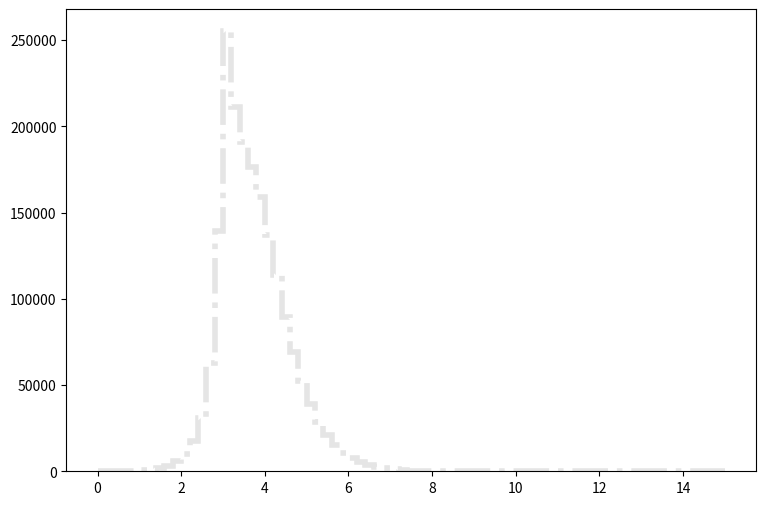

Generate this figure with matplotlib: (Note: this script raises an exception after producing the figure.)
def selection_6():

    # Library import
    import numpy
    import matplotlib
    import matplotlib.pyplot   as plt
    import matplotlib.gridspec as gridspec

    # Library version
    matplotlib_version = matplotlib.__version__
    numpy_version      = numpy.__version__

    # Histo binning
    xBinning = numpy.linspace(0.0,15.0,76,endpoint=True)

    # Creating data sequence: middle of each bin
    xData = numpy.array([0.1,0.3,0.5,0.7,0.9,1.1,1.3,1.5,1.7,1.9,2.1,2.3,2.5,2.7,2.9,3.1,3.3,3.5,3.7,3.9,4.1,4.3,4.5,4.7,4.9,5.1,5.3,5.5,5.7,5.9,6.1,6.3,6.5,6.7,6.9,7.1,7.3,7.5,7.7,7.9,8.1,8.3,8.5,8.7,8.9,9.1,9.3,9.5,9.7,9.9,10.1,10.3,10.5,10.7,10.9,11.1,11.3,11.5,11.7,11.9,12.1,12.3,12.5,12.7,12.9,13.1,13.3,13.5,13.7,13.9,14.1,14.3,14.5,14.7,14.9])

    # Creating weights for histo: y7_DELTAR_0
    y7_DELTAR_0_weights = numpy.array([0.0,0.0,0.0,0.0,0.0,0.0,0.0,0.0,0.0,0.0,0.0,0.0,106.208708076,196.29087011,253.366460711,299.961260383,337.450787936,373.417316807,397.674735812,418.931237414,344.406621916,262.320252961,201.527185578,160.856540778,129.356688042,105.856628381,86.1231654603,72.0231376639,60.2690278371,50.0051567205,42.038043616,35.8232329949,29.9072821152,25.3792260342,20.8225099781,17.5799967845,15.0866989424,11.6067299544,9.80123551702,7.49626951197,6.10018672028,4.73275990379,3.57413530658,2.72666004007,1.92012553813,1.44930554562,0.925262799184,0.552701521636,0.364373484634,0.13101068661,0.0163763338263,0.0,0.0,0.0,0.0,0.0,0.0,0.0,0.0,0.0,0.0,0.0,0.0,0.0,0.0,0.0,0.0,0.0,0.0,0.0,0.0,0.0,0.0,0.0,0.0])

    # Creating weights for histo: y7_DELTAR_1
    y7_DELTAR_1_weights = numpy.array([0.0,0.0,0.0,0.0,0.0,0.0,0.0,0.0,0.0,0.0,0.0485729053353,0.77773071928,2.72191551768,7.78648410534,20.92014004,44.5525684517,88.4046713014,145.092755237,191.986778273,221.756746615,238.531790226,242.541792568,239.745097431,234.044436218,225.801117315,220.454193835,207.091431533,195.558764296,185.408882732,178.03582835,161.176506153,145.664760086,128.952925414,117.743873527,101.204962169,85.1253771145,72.5633815443,59.9164664866,46.2965022836,35.5309864809,26.0040254077,19.6489433811,14.6536626861,9.94101968139,7.2659837264,4.83560802479,3.34137073271,1.82219475022,1.05748154746,0.425182259955,0.255060887775,0.0486514959176,0.0,0.0,0.0,0.0,0.0,0.0,0.0,0.0,0.0,0.0,0.0,0.0,0.0,0.0,0.0,0.0,0.0,0.0,0.0,0.0,0.0,0.0,0.0])

    # Creating weights for histo: y7_DELTAR_2
    y7_DELTAR_2_weights = numpy.array([0.0,0.0,0.0,0.0,0.0,0.0,0.301065617111,1.42556583629,3.91508658006,7.98143551265,16.7370252218,32.9929906598,64.0747913751,133.65317609,281.462864792,480.355672947,489.239287697,500.128213503,504.767328941,509.68825401,504.453702093,499.709217951,483.689869301,464.643339774,451.447459173,428.251881983,398.038459878,369.243259204,341.892105623,312.424363372,280.293726712,250.511283266,214.588695546,180.620511335,148.243229266,118.885277072,89.3875770517,65.1906666081,44.4765843725,30.892422164,20.0703579659,13.4845453964,8.34367658762,5.14110020671,3.20267927035,1.76731249178,0.883624015461,0.371539015992,0.110484746837,0.0,0.0,0.0,0.0,0.0,0.0,0.0,0.0,0.0,0.0,0.0,0.0,0.0,0.0,0.0,0.0,0.0,0.0,0.0,0.0,0.0,0.0,0.0,0.0,0.0,0.0])

    # Creating weights for histo: y7_DELTAR_3
    y7_DELTAR_3_weights = numpy.array([0.0,0.0,0.0,0.0824868914374,0.462082659552,1.42998230494,2.72791864876,4.06463298939,5.97334797086,9.14134439507,13.9654901883,22.5794608144,40.2844487785,77.2638545603,172.551523135,362.406729986,361.007623176,366.669417089,367.96350659,370.317438085,363.618471291,348.272659595,329.101292804,312.526148895,288.097985311,262.074005514,236.068144756,208.630107909,181.035621678,156.060514949,128.980390091,105.305344834,81.3801268152,62.6480045684,44.3559393779,30.2406949132,18.2291644944,10.4627099583,6.08308191796,3.44855432924,1.95232499327,0.792079544842,0.324676265598,0.176061051285,0.0275332836871,0.0164857349758,0.0,0.0,0.0,0.0,0.0,0.0,0.0,0.0,0.0,0.0,0.0,0.0,0.0,0.0,0.0,0.0,0.0,0.0,0.0,0.0,0.0,0.0,0.0,0.0,0.0,0.0,0.0,0.0,0.0])

    # Creating weights for histo: y7_DELTAR_4
    y7_DELTAR_4_weights = numpy.array([0.0,0.0,0.0345308579793,0.173671421931,0.241827866128,0.336542777947,0.513200440691,0.795369954677,1.11911620113,1.60855610399,2.56769090999,3.99161683662,6.82405788995,13.2719546961,31.5464128955,85.080025353,86.8294178983,86.1723735714,85.4711174404,82.3001730982,78.0545572426,71.9156901245,65.4876224929,58.1522709216,50.7102979551,42.8029987568,35.3414531485,28.4700208875,21.8035502213,15.7146308177,10.7035895861,6.96813706473,4.25928423753,2.35359234267,1.23651878301,0.560519897697,0.259549544502,0.101647907915,0.0335517529058,0.0128315361842,0.000987667653345,0.000986323662601,0.0,0.0,0.0,0.0,0.0,0.0,0.0,0.0,0.0,0.0,0.0,0.0,0.0,0.0,0.0,0.0,0.0,0.0,0.0,0.0,0.0,0.0,0.0,0.0,0.0,0.0,0.0,0.0,0.0,0.0,0.0,0.0,0.0])

    # Creating weights for histo: y7_DELTAR_5
    y7_DELTAR_5_weights = numpy.array([0.0,0.0,0.0257116480221,0.0378142017046,0.057975420775,0.0922630221412,0.126792083235,0.180739507646,0.295678018787,0.430544499301,0.624129984523,1.01185949313,1.76506540581,3.44689022127,8.53282667631,27.2688372078,27.5877801013,26.3514342794,25.1909952337,23.2315105364,21.1460546789,18.8754690278,16.1034593447,13.5030201012,10.8988919452,8.3651812076,6.13429737714,4.31329493477,2.82763024139,1.68768986623,0.968978486099,0.476194191189,0.208732551994,0.0826807718799,0.0267190092025,0.00907671321185,0.00327711462565,0.000504083489874,0.000504337552719,0.000251541981316,0.0,0.0,0.0,0.0,0.0,0.0,0.0,0.0,0.0,0.0,0.0,0.0,0.0,0.0,0.0,0.0,0.0,0.0,0.0,0.0,0.0,0.0,0.0,0.0,0.0,0.0,0.0,0.0,0.0,0.0,0.0,0.0,0.0,0.0,0.0])

    # Creating weights for histo: y7_DELTAR_6
    y7_DELTAR_6_weights = numpy.array([0.0,0.0,0.0105965838232,0.0220445819147,0.0246335330716,0.036659517193,0.0541441594077,0.0901870935238,0.126800446209,0.180636179124,0.273406045878,0.440072413223,0.789007111946,1.5556659239,4.05313578167,15.7287614821,15.6981317614,14.1111543455,12.8958322034,11.4667717911,9.68266353166,8.00078696361,6.2318146246,4.70749718025,3.36936125403,2.26604552297,1.3892747642,0.809907397883,0.410813332469,0.200961557997,0.0735794369958,0.0274838165264,0.0100306237574,0.00286040005965,0.00143093578291,0.0,0.0,0.0,0.0,0.0,0.0,0.0,0.0,0.0,0.0,0.0,0.0,0.0,0.0,0.0,0.0,0.0,0.0,0.0,0.0,0.0,0.0,0.0,0.0,0.0,0.0,0.0,0.0,0.0,0.0,0.0,0.0,0.0,0.0,0.0,0.0,0.0,0.0,0.0,0.0])

    # Creating weights for histo: y7_DELTAR_7
    y7_DELTAR_7_weights = numpy.array([0.0,0.0,0.0015120887282,0.0025699127657,0.00399414868973,0.00557153368721,0.00893884523264,0.0116833312118,0.0174252186633,0.025588088418,0.042047766521,0.0680626739318,0.126317601203,0.267415051074,0.782551498671,3.75849153154,3.6196591648,3.06057041504,2.53501136641,2.01994645834,1.52943046313,1.09714814706,0.727797146796,0.444742431606,0.239862400031,0.11778616667,0.0529282289242,0.0188474345491,0.0065427404128,0.00159827730584,0.000626337163876,0.000237723045424,6.47734900894e-05,4.32688838282e-05,0.0,0.0,0.0,0.0,0.0,0.0,0.0,0.0,0.0,0.0,0.0,0.0,0.0,0.0,0.0,0.0,0.0,0.0,0.0,0.0,0.0,0.0,0.0,0.0,0.0,0.0,0.0,0.0,0.0,0.0,0.0,0.0,0.0,0.0,0.0,0.0,0.0,0.0,0.0,0.0,0.0])

    # Creating weights for histo: y7_DELTAR_8
    y7_DELTAR_8_weights = numpy.array([0.0,0.0,0.00031204174528,0.000596577177178,0.000907172863031,0.0012498475166,0.00212951332377,0.00269294636746,0.00348263915304,0.00552912508447,0.0108297065501,0.0179724189316,0.0355705077542,0.0859228672158,0.292804462415,1.92345356789,1.72205214886,1.2494041059,0.905775510474,0.601716642854,0.384017281713,0.215347918235,0.115560031875,0.0524788003918,0.0193568819884,0.00654326743897,0.00187024873815,0.00059551839676,0.000141957358155,0.000113491474901,0.0,2.84511078463e-05,0.0,0.0,0.0,0.0,0.0,0.0,0.0,0.0,0.0,0.0,0.0,0.0,0.0,0.0,0.0,0.0,0.0,0.0,0.0,0.0,0.0,0.0,0.0,0.0,0.0,0.0,0.0,0.0,0.0,0.0,0.0,0.0,0.0,0.0,0.0,0.0,0.0,0.0,0.0,0.0,0.0,0.0,0.0])

    # Creating weights for histo: y7_DELTAR_9
    y7_DELTAR_9_weights = numpy.array([0.0,0.0,0.0,0.0,0.0,0.0,0.0,0.0,0.0,0.0,52.1293724655,623.023856931,1855.82327085,4566.51833926,9386.42858355,19413.5543961,38106.0119859,64902.3270658,83204.3916249,89502.006032,85263.5805681,75039.2721871,60592.6882406,48059.7903435,36387.5974335,27282.8499936,20357.2775511,14928.3738663,11033.3606097,7746.76785681,5620.15308809,3810.65849228,2512.84766258,1686.36892439,1165.06174149,654.201620206,414.453687639,208.582473977,143.334923608,88.5729254516,65.1565341562,15.6315019881,2.60827125955,0.0,0.0,0.0,0.0,0.0,0.0,0.0,0.0,0.0,0.0,0.0,0.0,0.0,0.0,0.0,0.0,0.0,0.0,0.0,0.0,0.0,0.0,0.0,0.0,0.0,0.0,0.0,0.0,0.0,0.0,0.0,0.0])

    # Creating weights for histo: y7_DELTAR_10
    y7_DELTAR_10_weights = numpy.array([0.0,0.0,0.0,0.0,0.0,4.20992814798,127.4648631,629.762222343,1568.32017551,3495.7659018,6676.35404169,12275.5619029,21963.0595621,44475.1038477,96967.2038093,163208.238756,128648.926673,96752.0069688,72410.9088154,54111.5591095,40549.3101727,30397.4136534,22808.6373206,16723.137697,12605.3097952,8936.87122606,6457.42886693,4503.57006589,3210.27360713,2163.33886219,1418.7643352,979.525383143,601.413799653,326.483272026,230.689243054,130.593393458,56.8867634198,28.4423236171,18.9643860493,12.6358829062,2.10485095425,2.10713066331,1.05142452132,0.0,0.0,0.0,0.0,0.0,0.0,0.0,0.0,0.0,0.0,0.0,0.0,0.0,0.0,0.0,0.0,0.0,0.0,0.0,0.0,0.0,0.0,0.0,0.0,0.0,0.0,0.0,0.0,0.0,0.0,0.0,0.0])

    # Creating weights for histo: y7_DELTAR_11
    y7_DELTAR_11_weights = numpy.array([0.0,0.0,0.0,23.4958481084,143.978089129,410.689887727,791.21498257,1152.34488444,1536.86367229,2040.99460325,2711.3509986,3923.78993543,6256.64995607,11920.9123616,28650.8435723,59123.2937514,35806.2358328,23474.319667,16571.7818896,11942.0834685,8521.0900311,6115.64884732,4342.44761342,3036.68174984,2113.54041719,1427.63267193,993.425565193,623.720020234,407.914974226,234.481151391,148.796533155,85.6869620429,49.286913164,24.644209674,11.7491228537,5.98716981431,2.30385445151,1.61207335708,0.0,0.230404695105,0.0,0.0,0.0,0.0,0.0,0.0,0.0,0.0,0.0,0.0,0.0,0.0,0.0,0.0,0.0,0.0,0.0,0.0,0.0,0.0,0.0,0.0,0.0,0.0,0.0,0.0,0.0,0.0,0.0,0.0,0.0,0.0,0.0,0.0,0.0])

    # Creating weights for histo: y7_DELTAR_12
    y7_DELTAR_12_weights = numpy.array([0.0,0.0,9.66472600856,43.7500050963,64.6575651774,83.7935902555,102.179998422,117.602717167,138.705981699,174.368741766,223.494175291,319.032725612,521.055502718,1048.09486042,2847.67903945,8553.2963096,5043.08864714,3097.07275794,2056.65218962,1403.34864431,962.665847282,645.177982676,427.994516118,286.549172234,179.106043651,114.225997868,69.4464573257,40.7922018119,21.3496936379,11.3807081853,5.56627777849,2.60314773211,1.05230364103,0.498288846531,0.221571832062,0.0554093276329,0.0,0.0276409781179,0.0,0.0,0.0,0.0,0.0,0.0,0.0,0.0,0.0,0.0,0.0,0.0,0.0,0.0,0.0,0.0,0.0,0.0,0.0,0.0,0.0,0.0,0.0,0.0,0.0,0.0,0.0,0.0,0.0,0.0,0.0,0.0,0.0,0.0,0.0,0.0,0.0])

    # Creating weights for histo: y7_DELTAR_13
    y7_DELTAR_13_weights = numpy.array([0.0,0.0,7.87346431067,11.3535897502,13.5102053263,15.7677732554,17.2401750961,19.6494264235,23.3193745701,28.6322864583,38.2301997352,55.469064077,94.4802609738,195.743553993,577.640977327,2175.76351158,1291.2252573,753.755318426,487.588274406,315.985901509,207.1243601,133.151274656,83.295521862,49.3109766138,30.0054350719,15.8803585527,8.70110247882,4.6476094243,1.97639171691,1.00805014485,0.393204438829,0.211687362762,0.0302185964871,0.0201784189377,0.0,0.0,0.0,0.0,0.0,0.0,0.0,0.0,0.0,0.0,0.0,0.0,0.0,0.0,0.0,0.0,0.0,0.0,0.0,0.0,0.0,0.0,0.0,0.0,0.0,0.0,0.0,0.0,0.0,0.0,0.0,0.0,0.0,0.0,0.0,0.0,0.0,0.0,0.0,0.0,0.0])

    # Creating weights for histo: y7_DELTAR_14
    y7_DELTAR_14_weights = numpy.array([0.0,0.0,3.66388129673,3.92687516306,4.08518088053,4.71938868855,5.07287759159,5.66696071368,6.89153888877,8.6855805805,11.9701260435,18.0021371408,31.7838683233,69.5879169443,221.631197821,1038.29675249,620.115882889,348.41266281,213.528735231,132.984997673,82.0197211869,49.1317526265,29.2762158829,15.7413386628,7.84283521114,3.8703335594,1.86729992669,0.752527346481,0.265961992723,0.118844094956,0.0367957259207,0.0226352937279,0.0169645894799,0.0,0.00282706133047,0.00283195831966,0.0,0.0,0.0,0.0,0.0,0.0,0.0,0.0,0.0,0.0,0.0,0.0,0.0,0.0,0.0,0.0,0.0,0.0,0.0,0.0,0.0,0.0,0.0,0.0,0.0,0.0,0.0,0.0,0.0,0.0,0.0,0.0,0.0,0.0,0.0,0.0,0.0,0.0,0.0])

    # Creating weights for histo: y7_DELTAR_15
    y7_DELTAR_15_weights = numpy.array([0.0,0.0,0.417498927285,0.406566599605,0.425134824592,0.435821252297,0.441724387838,0.475219131261,0.627590737741,0.865206093423,1.22820597643,1.84640631286,3.61931795606,9.21152887102,32.8721828224,198.789155758,119.815206019,62.8627038934,35.8039462505,20.7399908805,11.4534820142,5.95634730251,2.92169228214,1.40318726438,0.575638134817,0.17360313735,0.0609456175852,0.0137336140531,0.0106506475455,0.0,0.0,0.0,0.0,0.0,0.0,0.0,0.0,0.0,0.0,0.0,0.0,0.0,0.0,0.0,0.0,0.0,0.0,0.0,0.0,0.0,0.0,0.0,0.0,0.0,0.0,0.0,0.0,0.0,0.0,0.0,0.0,0.0,0.0,0.0,0.0,0.0,0.0,0.0,0.0,0.0,0.0,0.0,0.0,0.0,0.0])

    # Creating weights for histo: y7_DELTAR_16
    y7_DELTAR_16_weights = numpy.array([0.0,0.0,0.0543461063394,0.0577787040255,0.0518208291538,0.0613940059203,0.0646422818645,0.0751126888062,0.0994859078122,0.126014412576,0.211267261994,0.38262104881,0.842287199238,2.33311156389,9.92480534291,80.4032157585,48.1682469736,22.9519735956,11.5936449961,5.77188938155,2.74595182721,1.20504016668,0.456496709964,0.145171934789,0.0429785462478,0.00740329084729,0.00270790860536,0.000360835304987,0.000360624139899,0.000360558591298,0.0,0.0,0.0,0.0,0.0,0.0,0.0,0.0,0.0,0.0,0.0,0.0,0.0,0.0,0.0,0.0,0.0,0.0,0.0,0.0,0.0,0.0,0.0,0.0,0.0,0.0,0.0,0.0,0.0,0.0,0.0,0.0,0.0,0.0,0.0,0.0,0.0,0.0,0.0,0.0,0.0,0.0,0.0,0.0,0.0])

    # Creating a new Canvas
    fig   = plt.figure(figsize=(12,6),dpi=80)
    frame = gridspec.GridSpec(1,1,right=0.7)
    pad   = fig.add_subplot(frame[0])

    # Creating a new Stack
    pad.hist(x=xData, bins=xBinning, weights=y7_DELTAR_0_weights+y7_DELTAR_1_weights+y7_DELTAR_2_weights+y7_DELTAR_3_weights+y7_DELTAR_4_weights+y7_DELTAR_5_weights+y7_DELTAR_6_weights+y7_DELTAR_7_weights+y7_DELTAR_8_weights+y7_DELTAR_9_weights+y7_DELTAR_10_weights+y7_DELTAR_11_weights+y7_DELTAR_12_weights+y7_DELTAR_13_weights+y7_DELTAR_14_weights+y7_DELTAR_15_weights+y7_DELTAR_16_weights,\
             label="$bg\_dip\_1600\_inf$", histtype="step", rwidth=1.0,\
             color=None, edgecolor="#e5e5e5", linewidth=4, linestyle="dashdot",\
             bottom=None, cumulative=False, normed=False, align="mid", orientation="vertical")

    pad.hist(x=xData, bins=xBinning, weights=y7_DELTAR_0_weights+y7_DELTAR_1_weights+y7_DELTAR_2_weights+y7_DELTAR_3_weights+y7_DELTAR_4_weights+y7_DELTAR_5_weights+y7_DELTAR_6_weights+y7_DELTAR_7_weights+y7_DELTAR_8_weights+y7_DELTAR_9_weights+y7_DELTAR_10_weights+y7_DELTAR_11_weights+y7_DELTAR_12_weights+y7_DELTAR_13_weights+y7_DELTAR_14_weights+y7_DELTAR_15_weights,\
             label="$bg\_dip\_1200\_1600$", histtype="step", rwidth=1.0,\
             color=None, edgecolor="#f2f2f2", linewidth=4, linestyle="dashdot",\
             bottom=None, cumulative=False, normed=False, align="mid", orientation="vertical")

    pad.hist(x=xData, bins=xBinning, weights=y7_DELTAR_0_weights+y7_DELTAR_1_weights+y7_DELTAR_2_weights+y7_DELTAR_3_weights+y7_DELTAR_4_weights+y7_DELTAR_5_weights+y7_DELTAR_6_weights+y7_DELTAR_7_weights+y7_DELTAR_8_weights+y7_DELTAR_9_weights+y7_DELTAR_10_weights+y7_DELTAR_11_weights+y7_DELTAR_12_weights+y7_DELTAR_13_weights+y7_DELTAR_14_weights,\
             label="$bg\_dip\_800\_1200$", histtype="step", rwidth=1.0,\
             color=None, edgecolor="#ccc6aa", linewidth=4, linestyle="dashdot",\
             bottom=None, cumulative=False, normed=False, align="mid", orientation="vertical")

    pad.hist(x=xData, bins=xBinning, weights=y7_DELTAR_0_weights+y7_DELTAR_1_weights+y7_DELTAR_2_weights+y7_DELTAR_3_weights+y7_DELTAR_4_weights+y7_DELTAR_5_weights+y7_DELTAR_6_weights+y7_DELTAR_7_weights+y7_DELTAR_8_weights+y7_DELTAR_9_weights+y7_DELTAR_10_weights+y7_DELTAR_11_weights+y7_DELTAR_12_weights+y7_DELTAR_13_weights,\
             label="$bg\_dip\_600\_800$", histtype="step", rwidth=1.0,\
             color=None, edgecolor="#ccc6aa", linewidth=4, linestyle="dashdot",\
             bottom=None, cumulative=False, normed=False, align="mid", orientation="vertical")

    pad.hist(x=xData, bins=xBinning, weights=y7_DELTAR_0_weights+y7_DELTAR_1_weights+y7_DELTAR_2_weights+y7_DELTAR_3_weights+y7_DELTAR_4_weights+y7_DELTAR_5_weights+y7_DELTAR_6_weights+y7_DELTAR_7_weights+y7_DELTAR_8_weights+y7_DELTAR_9_weights+y7_DELTAR_10_weights+y7_DELTAR_11_weights+y7_DELTAR_12_weights,\
             label="$bg\_dip\_400\_600$", histtype="step", rwidth=1.0,\
             color=None, edgecolor="#c1bfa8", linewidth=4, linestyle="dashdot",\
             bottom=None, cumulative=False, normed=False, align="mid", orientation="vertical")

    pad.hist(x=xData, bins=xBinning, weights=y7_DELTAR_0_weights+y7_DELTAR_1_weights+y7_DELTAR_2_weights+y7_DELTAR_3_weights+y7_DELTAR_4_weights+y7_DELTAR_5_weights+y7_DELTAR_6_weights+y7_DELTAR_7_weights+y7_DELTAR_8_weights+y7_DELTAR_9_weights+y7_DELTAR_10_weights+y7_DELTAR_11_weights,\
             label="$bg\_dip\_200\_400$", histtype="step", rwidth=1.0,\
             color=None, edgecolor="#bab5a3", linewidth=4, linestyle="dashdot",\
             bottom=None, cumulative=False, normed=False, align="mid", orientation="vertical")

    pad.hist(x=xData, bins=xBinning, weights=y7_DELTAR_0_weights+y7_DELTAR_1_weights+y7_DELTAR_2_weights+y7_DELTAR_3_weights+y7_DELTAR_4_weights+y7_DELTAR_5_weights+y7_DELTAR_6_weights+y7_DELTAR_7_weights+y7_DELTAR_8_weights+y7_DELTAR_9_weights+y7_DELTAR_10_weights,\
             label="$bg\_dip\_100\_200$", histtype="step", rwidth=1.0,\
             color=None, edgecolor="#b2a596", linewidth=4, linestyle="dashdot",\
             bottom=None, cumulative=False, normed=False, align="mid", orientation="vertical")

    pad.hist(x=xData, bins=xBinning, weights=y7_DELTAR_0_weights+y7_DELTAR_1_weights+y7_DELTAR_2_weights+y7_DELTAR_3_weights+y7_DELTAR_4_weights+y7_DELTAR_5_weights+y7_DELTAR_6_weights+y7_DELTAR_7_weights+y7_DELTAR_8_weights+y7_DELTAR_9_weights,\
             label="$bg\_dip\_0\_100$", histtype="step", rwidth=1.0,\
             color=None, edgecolor="#b7a39b", linewidth=4, linestyle="dashdot",\
             bottom=None, cumulative=False, normed=False, align="mid", orientation="vertical")

    pad.hist(x=xData, bins=xBinning, weights=y7_DELTAR_0_weights+y7_DELTAR_1_weights+y7_DELTAR_2_weights+y7_DELTAR_3_weights+y7_DELTAR_4_weights+y7_DELTAR_5_weights+y7_DELTAR_6_weights+y7_DELTAR_7_weights+y7_DELTAR_8_weights,\
             label="$bg\_vbf\_1600\_inf$", histtype="step", rwidth=1.0,\
             color=None, edgecolor="#ad998c", linewidth=4, linestyle="dashdot",\
             bottom=None, cumulative=False, normed=False, align="mid", orientation="vertical")

    pad.hist(x=xData, bins=xBinning, weights=y7_DELTAR_0_weights+y7_DELTAR_1_weights+y7_DELTAR_2_weights+y7_DELTAR_3_weights+y7_DELTAR_4_weights+y7_DELTAR_5_weights+y7_DELTAR_6_weights+y7_DELTAR_7_weights,\
             label="$bg\_vbf\_1200\_1600$", histtype="step", rwidth=1.0,\
             color=None, edgecolor="#9b8e82", linewidth=4, linestyle="dashdot",\
             bottom=None, cumulative=False, normed=False, align="mid", orientation="vertical")

    pad.hist(x=xData, bins=xBinning, weights=y7_DELTAR_0_weights+y7_DELTAR_1_weights+y7_DELTAR_2_weights+y7_DELTAR_3_weights+y7_DELTAR_4_weights+y7_DELTAR_5_weights+y7_DELTAR_6_weights,\
             label="$bg\_vbf\_800\_1200$", histtype="step", rwidth=1.0,\
             color=None, edgecolor="#876656", linewidth=4, linestyle="dashdot",\
             bottom=None, cumulative=False, normed=False, align="mid", orientation="vertical")

    pad.hist(x=xData, bins=xBinning, weights=y7_DELTAR_0_weights+y7_DELTAR_1_weights+y7_DELTAR_2_weights+y7_DELTAR_3_weights+y7_DELTAR_4_weights+y7_DELTAR_5_weights,\
             label="$bg\_vbf\_600\_800$", histtype="step", rwidth=1.0,\
             color=None, edgecolor="#afcec6", linewidth=4, linestyle="dashdot",\
             bottom=None, cumulative=False, normed=False, align="mid", orientation="vertical")

    pad.hist(x=xData, bins=xBinning, weights=y7_DELTAR_0_weights+y7_DELTAR_1_weights+y7_DELTAR_2_weights+y7_DELTAR_3_weights+y7_DELTAR_4_weights,\
             label="$bg\_vbf\_400\_600$", histtype="step", rwidth=1.0,\
             color=None, edgecolor="#84c1a3", linewidth=4, linestyle="dashdot",\
             bottom=None, cumulative=False, normed=False, align="mid", orientation="vertical")

    pad.hist(x=xData, bins=xBinning, weights=y7_DELTAR_0_weights+y7_DELTAR_1_weights+y7_DELTAR_2_weights+y7_DELTAR_3_weights,\
             label="$bg\_vbf\_200\_400$", histtype="step", rwidth=1.0,\
             color=None, edgecolor="#89a8a0", linewidth=4, linestyle="dashdot",\
             bottom=None, cumulative=False, normed=False, align="mid", orientation="vertical")

    pad.hist(x=xData, bins=xBinning, weights=y7_DELTAR_0_weights+y7_DELTAR_1_weights+y7_DELTAR_2_weights,\
             label="$bg\_vbf\_100\_200$", histtype="step", rwidth=1.0,\
             color=None, edgecolor="#829e8c", linewidth=4, linestyle="dashdot",\
             bottom=None, cumulative=False, normed=False, align="mid", orientation="vertical")

    pad.hist(x=xData, bins=xBinning, weights=y7_DELTAR_0_weights+y7_DELTAR_1_weights,\
             label="$bg\_vbf\_0\_100$", histtype="step", rwidth=1.0,\
             color=None, edgecolor="#adbcc6", linewidth=4, linestyle="dashdot",\
             bottom=None, cumulative=False, normed=False, align="mid", orientation="vertical")

    pad.hist(x=xData, bins=xBinning, weights=y7_DELTAR_0_weights,\
             label="$signal$", histtype="step", rwidth=1.0,\
             color=None, edgecolor="#7a8e99", linewidth=3, linestyle="dashed",\
             bottom=None, cumulative=False, normed=False, align="mid", orientation="vertical")


    # Axis
    plt.rc('text',usetex=False)
    plt.xlabel(r"\Delta R [ j_{1} , j_{2} ] ",\
               fontsize=16,color="black")
    plt.ylabel(r"$\mathrm{Events}$ $(\mathcal{L}_{\mathrm{int}} = 40.0\ \mathrm{fb}^{-1})$ ",\
               fontsize=16,color="black")

    # Boundary of y-axis
    ymax=(y7_DELTAR_0_weights+y7_DELTAR_1_weights+y7_DELTAR_2_weights+y7_DELTAR_3_weights+y7_DELTAR_4_weights+y7_DELTAR_5_weights+y7_DELTAR_6_weights+y7_DELTAR_7_weights+y7_DELTAR_8_weights+y7_DELTAR_9_weights+y7_DELTAR_10_weights+y7_DELTAR_11_weights+y7_DELTAR_12_weights+y7_DELTAR_13_weights+y7_DELTAR_14_weights+y7_DELTAR_15_weights+y7_DELTAR_16_weights).max()*1.1
    ymin=0 # linear scale
    #ymin=min([x for x in (y7_DELTAR_0_weights+y7_DELTAR_1_weights+y7_DELTAR_2_weights+y7_DELTAR_3_weights+y7_DELTAR_4_weights+y7_DELTAR_5_weights+y7_DELTAR_6_weights+y7_DELTAR_7_weights+y7_DELTAR_8_weights+y7_DELTAR_9_weights+y7_DELTAR_10_weights+y7_DELTAR_11_weights+y7_DELTAR_12_weights+y7_DELTAR_13_weights+y7_DELTAR_14_weights+y7_DELTAR_15_weights+y7_DELTAR_16_weights) if x])/100. # log scale
    plt.gca().set_ylim(ymin,ymax)

    # Log/Linear scale for X-axis
    plt.gca().set_xscale("linear")
    #plt.gca().set_xscale("log",nonposx="clip")

    # Log/Linear scale for Y-axis
    plt.gca().set_yscale("linear")
    #plt.gca().set_yscale("log",nonposy="clip")

    # Legend
    plt.legend(bbox_to_anchor=(1.05,1), loc=2, borderaxespad=0.)

    # Saving the image
    plt.savefig('../../HTML/MadAnalysis5job_0/selection_6.png')
    plt.savefig('../../PDF/MadAnalysis5job_0/selection_6.png')
    plt.savefig('../../DVI/MadAnalysis5job_0/selection_6.eps')

# Running!
if __name__ == '__main__':
    selection_6()
